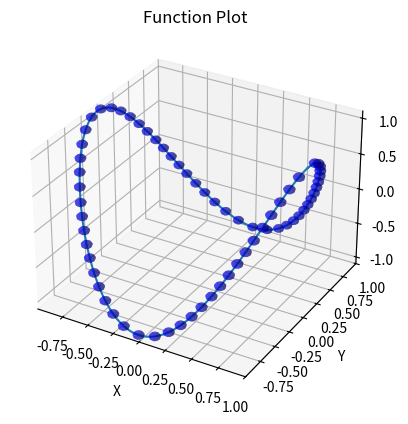

This figure's Python source:
import numpy as np
import matplotlib.pyplot as plt
from mpl_toolkits.mplot3d import Axes3D

# 创建 t 的值域，步长为 0.01
t = np.arange(0, 2*np.pi+0.01, 0.01)

# 计算 x, y, z 值
x = np.cos(t)
y = np.sin(t)
z = np.cos(2*t)

# 创建直径为 0.1 的球
r = 0.05  # 球半径
u, v = np.mgrid[0:2*np.pi:10j, 0:np.pi:10j]
x_sphere = r*np.cos(u)*np.sin(v)
y_sphere = r*np.sin(u)*np.sin(v)
z_sphere = r*np.cos(v)

# 找到四个极值点的位置
extrema_indices = [np.argmin(z), np.argmax(z), np.argmin(np.abs(z - 1)), np.argmin(np.abs(z + 1))]

# 遍历所有球并找到最近的极值点
num_balls = 0
ball_centers = []
ball_colors = []
for i in range(len(x)):
    if i == 0:
        P = np.array([x[0], y[0], z[0]])
    else:
        d = np.linalg.norm(np.array([x[i], y[i], z[i]]) - P)
        if d >= 0.2 - r:
            P = np.array([x[i], y[i], z[i]])
            num_balls += 1
            ball_centers.append(P)
            # 找到极值点左右两侧的点并设置球的颜色
            left_extremum = np.argmax(z[0:i])
            right_extremum = i + np.argmin(z[i:len(x)])
            if i < extrema_indices[0] or i > extrema_indices[-1]:
                color = 'b'
            elif left_extremum in extrema_indices or right_extremum in extrema_indices:
                color = 'r'
            else:
                color = 'g'
            ball_colors.append(color)

# 在可以放置球的点上放置球
fig = plt.figure()
ax = fig.add_subplot(111, projection='3d')
for P, color in zip(ball_centers, ball_colors):
    ax.plot_surface(x_sphere + P[0], y_sphere + P[1], z_sphere + P[2], color=color, alpha=0.5)

# 绘制 3D 曲面图
ax.plot(x, y, z)

# 设置坐标轴标签和标题
ax.set_xlabel('X')
ax.set_ylabel('Y')
ax.set_zlabel('Z')
ax.set_title('Function Plot')

# 输出可以放置的小球数量
print("可以放置的小球数量为：", num_balls)

# 设置绘图区域
max_range = np.array([x.max()-x.min(), y.max()-y.min(), z.max()-z.min()]).max() / 2.0
mid_x = (x.max()+x.min()) * 0.5
mid_y = (y.max()+y.min()) * 0.5
ax.set_xlim(mid_x - max_range, mid_x + max_range)
ax.set_ylim(mid_y - max_range, mid_y + max_range)
ax.set_zlim(z.min()-0.1, z.max()+0.1)
plt.show()
